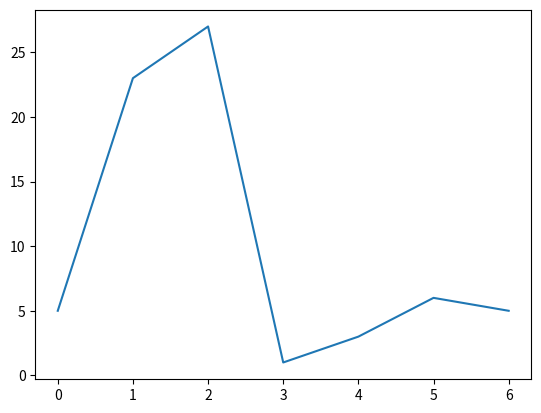

Write Python code to recreate this figure.
import matplotlib.pyplot as plt

temps = [5,23,27,1,3,6,5]
times = [i for i in range(len(temps))]
plt.plot(times,temps)
plt.savefig("temp_time.png")